Run: headless pygame with SDL's dummy video driver; simulated clock (each Clock.tick advances the game by its frame time, no real sleeping); random seed 0; keys injected as events and as key.get_pressed() state; no mouse input.
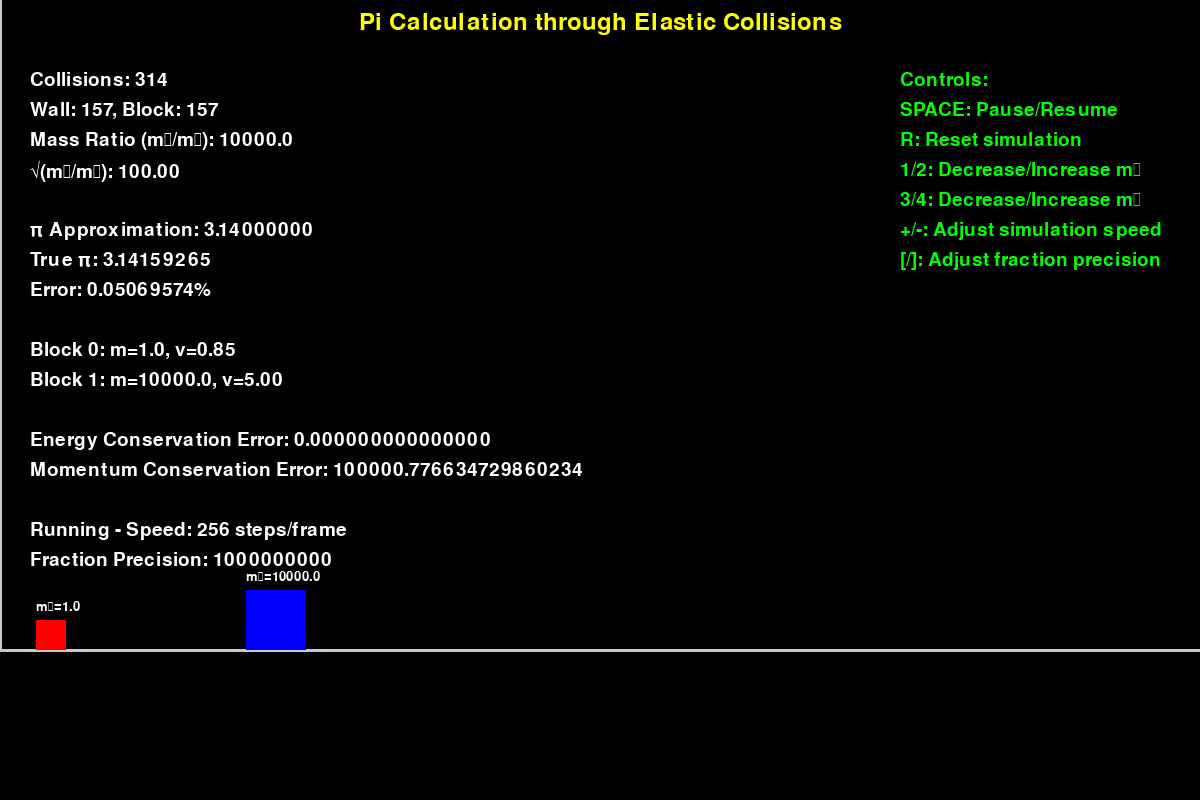
Frame 1 of 4 · flips 1–60 · no input
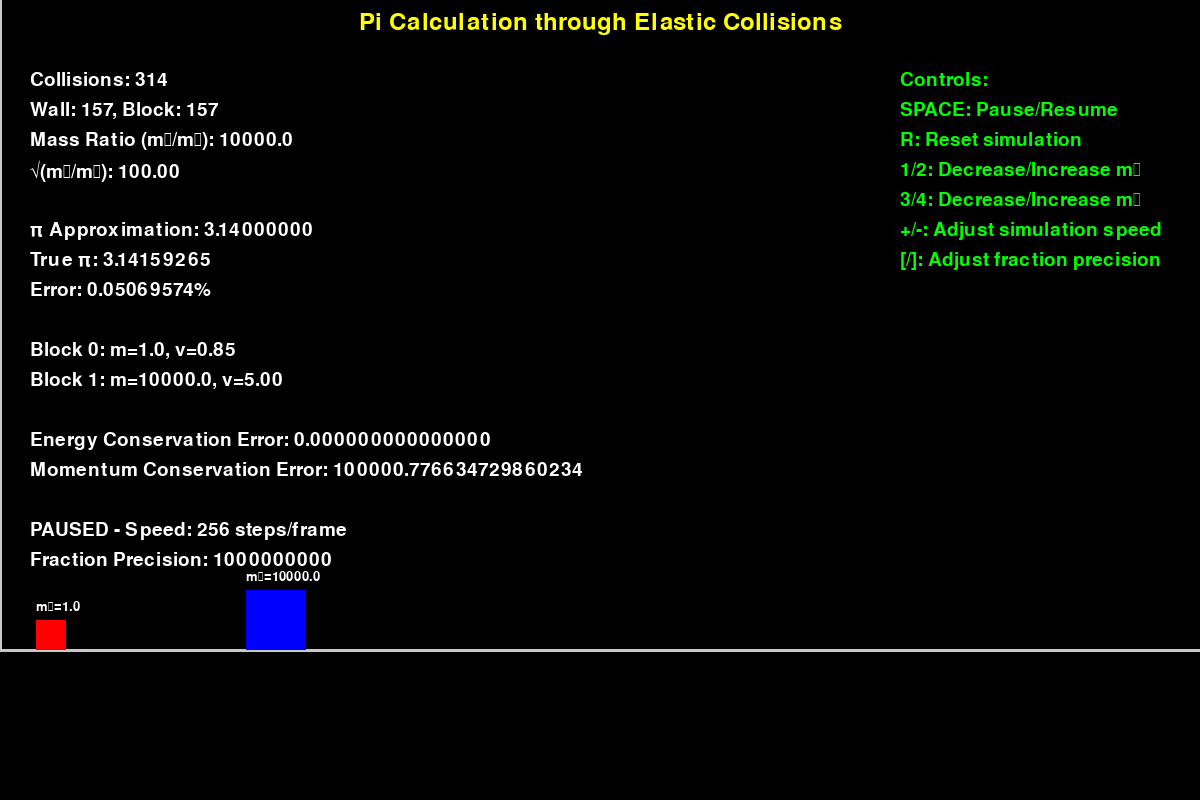
Frame 2 of 4 · flips 61–180 · tapped SPACE, RETURN · held RIGHT (→), D
Frame 3 of 4 · flips 181–300 · held DOWN (↓), S · screen unchanged from frame 2, image omitted
Frame 4 of 4 · flips 301–420 · held LEFT (←), A, UP (↑), W · screen unchanged from frame 3, image omitted

The pygame program that drew these frames:

import math
from fractions import Fraction

import pygame


class Block2D:
    def __init__(self, mass, v, x, size=30):
        self.mass = Fraction(mass).limit_denominator(10**9)
        self.v = Fraction(v).limit_denominator(10**9)
        self.x = Fraction(x).limit_denominator(10**9)
        self.size = Fraction(size).limit_denominator(10**9)

    def __repr__(self):
        return f"Block(mass={self.mass}, v={self.v})"

    def simplify(self, max_denominator=10**9):
        """Simplify fractions to improve performance"""
        self.v = self.v.limit_denominator(max_denominator)
        self.x = self.x.limit_denominator(max_denominator)
        return self


class Simulation:
    def __init__(self, width):
        self.width = width

        # Allow for different masses for experimentation
        self.block_0 = Block2D(1, 0, 150)  # Block with mass_0, initially stationary
        self.block_1 = Block2D(10000, -5, 600, 60)  # Block with mass_1, moving left

        # Collision counters
        self.wall_collisions = 0
        self.block_collisions = 0
        self.total_collisions = 0

        # Simulation parameters
        self.time_step = Fraction(1, 100).limit_denominator(10**9)
        self.simulation_speed = 2**8  # Steps per frame

        # Performance optimization parameters
        self.simplify_interval = 100  # How often to simplify fractions
        self.simplify_counter = 0
        self.simplify_denominator = 10**9  # Maximum denominator to allow

        # Calculated values
        self.total_energy = self._total_energy()
        self.total_momentum = self._total_momentum()

        # Store initial values for verification
        self.initial_energy = self.total_energy
        self.initial_momentum = self.total_momentum

        # For pausing simulation
        self.paused = False

    def _total_energy(self):
        """Calculate total kinetic energy"""
        return (
            self.block_0.mass * self.block_0.v**2 / 2
            + self.block_1.mass * self.block_1.v**2 / 2
        ).limit_denominator(10**9)

    def _total_momentum(self):
        """Calculate total momentum"""
        return (
            self.block_0.mass * self.block_0.v + self.block_1.mass * self.block_1.v
        ).limit_denominator(10**9)

    @property
    def mass_ratio(self):
        """Calculate the ratio of masses (m₂/m₁)"""
        return self.block_1.mass / self.block_0.mass

    @property
    def pi_approximation(self):
        """Calculate π approximation based on collision count and mass ratio"""
        return self.total_collisions / math.sqrt(float(self.mass_ratio))

    def simplify_fractions(self):
        """Periodically simplify fractions to improve performance"""
        self.block_0.simplify(self.simplify_denominator)
        self.block_1.simplify(self.simplify_denominator)
        self.time_step = self.time_step.limit_denominator(self.simplify_denominator)

    def detect_collisions(self):
        """Detect if any collisions are occurring right now"""
        # Check if block_0 is at the wall
        if self.block_0.x <= self.block_0.size / 2 and self.block_0.v < 0:
            return "wall_0"

        # Check if block_1 is at the wall
        if self.block_1.x <= self.block_1.size / 2 and self.block_1.v < 0:
            return "wall_1"

        # Check if blocks are touching and moving toward each other
        min_distance = (self.block_0.size + self.block_1.size) / 2
        actual_distance = self.block_1.x - self.block_0.x

        if actual_distance <= min_distance and self.block_0.v > self.block_1.v:
            return "blocks"

        return None

    def handle_collision(self, collision_type):
        """Handle a collision that is occurring now"""
        if collision_type == "wall_0":
            # Block 0 hits wall - reverse velocity
            self.block_0.v = -self.block_0.v
            # Fix position to be exactly at wall
            self.block_0.x = self.block_0.size / 2
            self.wall_collisions += 1
            self.total_collisions += 1

        elif collision_type == "wall_1":
            # Block 1 hits wall - reverse velocity
            self.block_1.v = -self.block_1.v
            # Fix position to be exactly at wall
            self.block_1.x = self.block_1.size / 2
            self.wall_collisions += 1
            self.total_collisions += 1

        elif collision_type == "blocks":
            # Elastic collision between blocks
            m1, m2 = self.block_0.mass, self.block_1.mass
            v1, v2 = self.block_0.v, self.block_1.v

            # Calculate new velocities and immediately limit denominator
            new_v1 = ((m1 - m2) * v1 + 2 * m2 * v2) / (m1 + m2)
            new_v2 = ((m2 - m1) * v2 + 2 * m1 * v1) / (m1 + m2)

            self.block_0.v = new_v1.limit_denominator(self.simplify_denominator)
            self.block_1.v = new_v2.limit_denominator(self.simplify_denominator)

            # Ensure blocks are not overlapping
            min_distance = (self.block_0.size + self.block_1.size) / 2
            actual_distance = self.block_1.x - self.block_0.x

            # If there's overlap, adjust positions
            if actual_distance < min_distance:
                overlap = min_distance - actual_distance
                # Move blocks apart proportionally to their masses
                total_mass = m1 + m2

                # Limit denominators immediately for position adjustments
                pos_adj1 = ((overlap * m2) / total_mass).limit_denominator(
                    self.simplify_denominator
                )
                pos_adj2 = ((overlap * m1) / total_mass).limit_denominator(
                    self.simplify_denominator
                )

                self.block_0.x -= pos_adj1
                self.block_1.x += pos_adj2

            self.block_collisions += 1
            self.total_collisions += 1

        # After any collision, update energy and momentum
        self.total_energy = self._total_energy()
        self.total_momentum = self._total_momentum()

    def update(self):
        """Update the simulation one step"""
        if self.paused:
            return

        # First check for and handle any current collisions
        collision_type = self.detect_collisions()
        if collision_type:
            self.handle_collision(collision_type)
            return

        # If no immediate collision, move blocks forward
        self.block_0.x += self.block_0.v * self.time_step
        self.block_1.x += self.block_1.v * self.time_step

        # Check again for collisions after moving
        collision_type = self.detect_collisions()
        if collision_type:
            self.handle_collision(collision_type)

        # Periodically simplify fractions to prevent slowdown
        self.simplify_counter += 1
        if self.simplify_counter >= self.simplify_interval:
            self.simplify_fractions()
            self.simplify_counter = 0

    def reset(self, mass_0=1, mass_1=10000, v_1=-5):
        """Reset the simulation with new parameters"""
        self.block_0 = Block2D(mass_0, 0, 150)
        self.block_1 = Block2D(mass_1, v_1, 600, 60)

        self.wall_collisions = 0
        self.block_collisions = 0
        self.total_collisions = 0
        self.simplify_counter = 0

        self.total_energy = self._total_energy()
        self.total_momentum = self._total_momentum()
        self.initial_energy = self.total_energy
        self.initial_momentum = self.total_momentum

    def adjust_speed(self, increase=True):
        """Increase or decrease simulation speed"""
        if increase:
            self.simulation_speed = min(100000, self.simulation_speed * 2)
        else:
            self.simulation_speed = max(1, self.simulation_speed // 2)

    def adjust_precision(self, increase=True):
        """Adjust the precision of fraction simplification"""
        if increase:
            self.simplify_denominator = min(10**12, self.simplify_denominator * 10)
        else:
            self.simplify_denominator = max(10**3, self.simplify_denominator // 10)
        # Apply immediately
        self.simplify_fractions()


# Increased window size for better readability
HEIGHT = 800
WIDTH = 1200

pygame.init()
screen = pygame.display.set_mode((WIDTH, HEIGHT))
pygame.display.set_caption("Pi Calculation by Collisions (Optimized)")
clock = pygame.time.Clock()

# Colors
red = (255, 0, 0)
blue = (0, 0, 255)
black = (0, 0, 0)
grey = (200, 200, 200)
white = (255, 255, 255)
green = (0, 255, 0)
yellow = (255, 255, 0)
cyan = (0, 255, 255)


def render(sim):
    # Draw background
    screen.fill(black)

    # Draw the ground
    ground_y = HEIGHT - 150
    pygame.draw.line(screen, grey, (0, ground_y), (WIDTH, ground_y), 3)

    # Draw the wall
    pygame.draw.line(screen, grey, (0, ground_y), (0, 0), 3)

    # Draw block_0 (red)
    block_0_rect = pygame.Rect(
        float(sim.block_0.x - sim.block_0.size / 2),
        ground_y - float(sim.block_0.size),
        float(sim.block_0.size),
        float(sim.block_0.size),
    )
    pygame.draw.rect(screen, red, block_0_rect)

    # Label for block_0
    small_font = pygame.font.SysFont(None, 20)
    block0_label = small_font.render(f"m₁={float(sim.block_0.mass)}", True, white)
    screen.blit(
        block0_label,
        (
            float(sim.block_0.x - sim.block_0.size / 2),
            ground_y - float(sim.block_0.size) - 20,
        ),
    )

    # Draw block_1 (blue)
    block_1_rect = pygame.Rect(
        float(sim.block_1.x - sim.block_1.size / 2),
        ground_y - float(sim.block_1.size),
        float(sim.block_1.size),
        float(sim.block_1.size),
    )
    pygame.draw.rect(screen, blue, block_1_rect)

    # Label for block_1
    block1_label = small_font.render(f"m₂={float(sim.block_1.mass)}", True, white)
    screen.blit(
        block1_label,
        (
            float(sim.block_1.x - sim.block_1.size / 2),
            ground_y - float(sim.block_1.size) - 20,
        ),
    )

    # Display collision counts and other info
    font = pygame.font.SysFont(None, 28)  # Larger font
    title_font = pygame.font.SysFont(None, 36)  # Even larger font for titles

    # Calculate pi approximation accounting for both masses
    pi_approx = sim.pi_approximation

    # Calculate energy and momentum conservation errors
    energy_diff = float(abs(sim.total_energy - sim.initial_energy))
    momentum_diff = float(abs(sim.total_momentum - sim.initial_momentum))

    # Draw title
    title = title_font.render("Pi Calculation through Elastic Collisions", True, yellow)
    screen.blit(title, (WIDTH // 2 - title.get_width() // 2, 10))

    # Draw simulation controls
    controls = [
        "Controls:",
        "SPACE: Pause/Resume",
        "R: Reset simulation",
        "1/2: Decrease/Increase m₁",
        "3/4: Decrease/Increase m₂",
        "+/-: Adjust simulation speed",
        "[/]: Adjust fraction precision",
    ]

    # Draw controls on the right side
    for i, text in enumerate(controls):
        rendered_text = font.render(text, True, green)
        screen.blit(rendered_text, (WIDTH - 300, 70 + i * 30))

    # Draw simulation data on the left side
    data_texts = [
        f"Collisions: {sim.total_collisions}",
        f"Wall: {sim.wall_collisions}, Block: {sim.block_collisions}",
        f"Mass Ratio (m₂/m₁): {float(sim.mass_ratio):.1f}",
        f"√(m₂/m₁): {math.sqrt(float(sim.mass_ratio)):.2f}",
        "",
        f"π Approximation: {pi_approx:.8f}",
        f"True π: {math.pi:.8f}",
        f"Error: {100 * abs(pi_approx - math.pi) / math.pi:.8f}%",
        "",
        f"Block 0: m={float(sim.block_0.mass)}, v={float(sim.block_0.v):.2f}",
        f"Block 1: m={float(sim.block_1.mass)}, v={float(sim.block_1.v):.2f}",
        "",
        f"Energy Conservation Error: {energy_diff:.15f}",
        f"Momentum Conservation Error: {momentum_diff:.15f}",
        "",
        f"{'PAUSED' if sim.paused else 'Running'} - Speed: {sim.simulation_speed} steps/frame",
        f"Fraction Precision: {sim.simplify_denominator}",
    ]

    for i, text in enumerate(data_texts):
        rendered_text = font.render(text, True, white)
        screen.blit(rendered_text, (30, 70 + i * 30))

    # Draw a performance indicator (cyan indicates simplification occurring)
    if sim.simplify_counter == 0:
        pygame.draw.circle(screen, cyan, (WIDTH - 20, 20), 10)

    pygame.display.update()


sim = Simulation(WIDTH)

# Track FPS
fps_timer = 0
frames = 0

# Main game loop
running = True
while running:
    for event in pygame.event.get():
        if event.type == pygame.QUIT:
            running = False
        elif event.type == pygame.KEYDOWN:
            if event.key == pygame.K_SPACE:
                sim.paused = not sim.paused
            elif event.key == pygame.K_r:
                # Reset with current mass values
                sim.reset(
                    mass_0=float(sim.block_0.mass), mass_1=float(sim.block_1.mass)
                )
            elif event.key == pygame.K_1 and not sim.paused:
                # Decrease block 0 mass
                new_mass = max(1, float(sim.block_0.mass) / 10)
                sim.reset(mass_0=new_mass, mass_1=float(sim.block_1.mass))
            elif event.key == pygame.K_2 and not sim.paused:
                # Increase block 0 mass
                new_mass = float(sim.block_0.mass) * 10
                sim.reset(mass_0=new_mass, mass_1=float(sim.block_1.mass))
            elif event.key == pygame.K_3 and not sim.paused:
                # Decrease block 1 mass
                new_mass = max(1, float(sim.block_1.mass) / 10)
                sim.reset(mass_0=float(sim.block_0.mass), mass_1=new_mass)
            elif event.key == pygame.K_4 and not sim.paused:
                # Increase block 1 mass
                new_mass = float(sim.block_1.mass) * 10
                sim.reset(mass_0=float(sim.block_0.mass), mass_1=new_mass)
            elif event.key == pygame.K_EQUALS or event.key == pygame.K_PLUS:
                # Increase simulation speed
                sim.adjust_speed(increase=True)
            elif event.key == pygame.K_MINUS:
                # Decrease simulation speed
                sim.adjust_speed(increase=False)
            elif event.key == pygame.K_LEFTBRACKET:
                # Decrease fraction precision (faster but less accurate)
                sim.adjust_precision(increase=False)
            elif event.key == pygame.K_RIGHTBRACKET:
                # Increase fraction precision (slower but more accurate)
                sim.adjust_precision(increase=True)

    # Run multiple simulation steps per frame based on simulation speed
    for _ in range(sim.simulation_speed):
        sim.update()

    render(sim)

    # Track and display FPS if enabled
    frames += 1
    fps_timer += clock.get_time()
    if fps_timer >= 1000:  # Every second
        fps_timer = 0
        frames = 0

    clock.tick(60)

pygame.quit()
